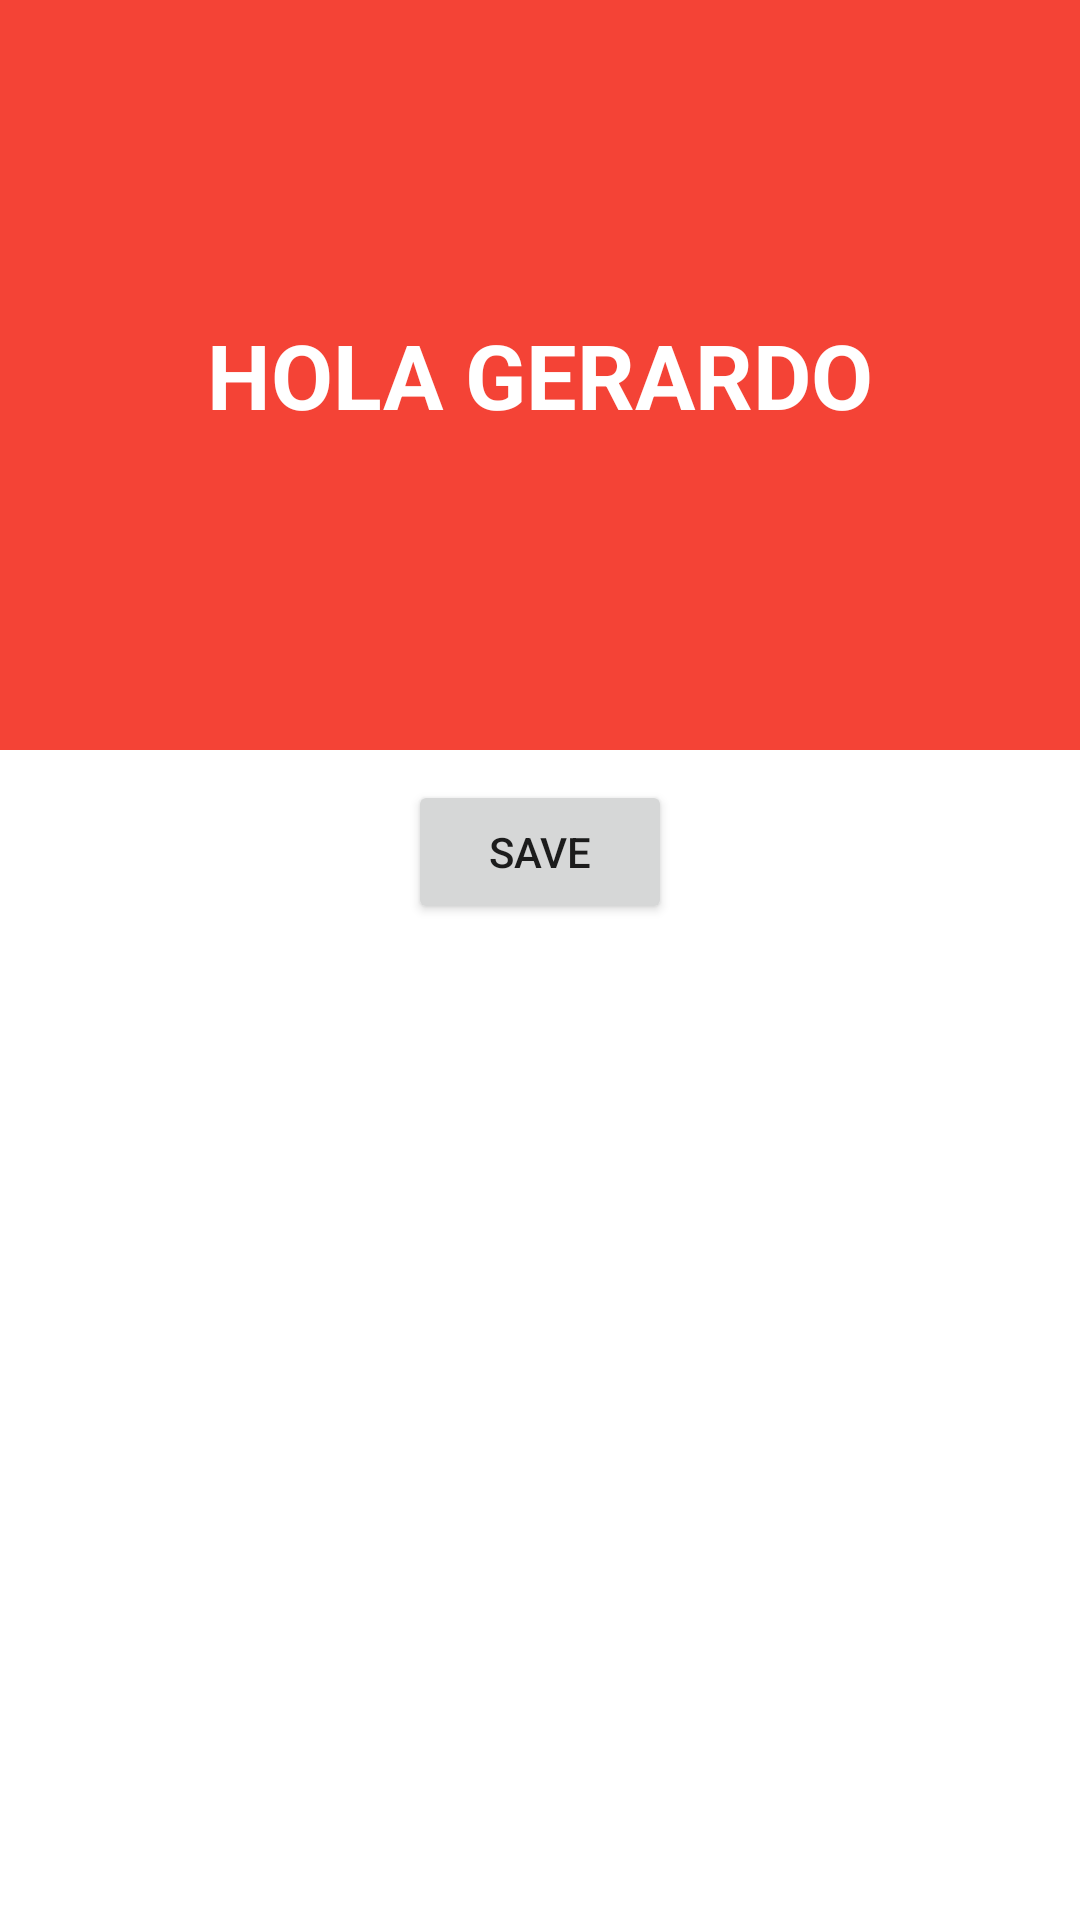

Android layout source for this screen:
<!-- AndroidManifest.xml: application theme Theme.LectorSalud -->
<!-- res/layout/activity_guardar_imgen_prueba.xml -->
<?xml version="1.0" encoding="utf-8"?>
<RelativeLayout xmlns:android="http://schemas.android.com/apk/res/android" xmlns:app="http://schemas.android.com/apk/res-auto" android:layout_width="match_parent" android:layout_height="match_parent">
    <RelativeLayout android:id="@+id/myLayout" android:background="#f44336" android:layout_width="match_parent" android:layout_height="250dp">
        <TextView android:textSize="30sp" android:textStyle="bold" android:textColor="@color/white" android:layout_width="wrap_content" android:layout_height="wrap_content" android:text="HOLA GERARDO" android:layout_centerHorizontal="true" android:layout_centerVertical="true"/>
    </RelativeLayout>
    <Button android:id="@+id/saveLyout" android:layout_width="wrap_content" android:layout_height="wrap_content" android:layout_marginTop="10dp" android:text="SAVE" android:layout_below="@+id/myLayout" android:layout_centerHorizontal="true"/>
</RelativeLayout>
<!-- resources referenced by this layout -->
<resources>
  <color name="white">#FFFFFFFF</color>
  <style name="Theme.LectorSalud" parent="Theme.MaterialComponents.DayNight.NoActionBar">
          
          <item name="colorPrimary">@color/purple_500</item>
          <item name="colorPrimaryVariant">@color/purple_700</item>
          <item name="colorOnPrimary">@color/white</item>
          
          <item name="colorSecondary">@color/teal_200</item>
          <item name="colorSecondaryVariant">@color/teal_700</item>
          <item name="colorOnSecondary">@color/black</item>
          
          <item name="android:statusBarColor">@color/rojo_001</item>
          
      </style>
  <color name="purple_500">#FF6200EE</color>
  <color name="purple_700">#FF3700B3</color>
  <color name="teal_200">#FF03DAC5</color>
  <color name="teal_700">#FF018786</color>
  <color name="black">#FF000000</color>
  <color name="rojo_001">#FF465F</color>
</resources>
